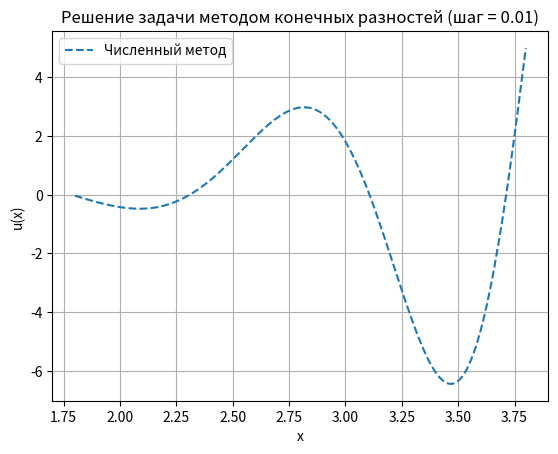

Here is the Python script that generated this plot: (Note: this script raises an exception after producing the figure.)
import numpy as np
import matplotlib.pyplot as plt
from scipy.integrate import solve_bvp

# Параметры задачи
a = 1.8
b = 3.8
epsilon = 0.01
N = 200
x = np.linspace(a, b, N)
h = epsilon

A = np.zeros(N)
B = np.zeros(N)
C = np.zeros(N)
F = np.zeros(N)

for i in range(1, N - 1):
    A[i] = 1
    B[i] = -2 + 3 * h + 8 * h ** 2 * x[i]
    C[i] = 1 - 3 * h
    F[i] = 8 * h ** 2

B[0] = -1 / h
C[0] = 1 / (4 * h)
A[0] = 1 + 3 / (4 * h)
F[0] = 2

B[-1] = 1
A[-1] = 0
C[-1] = 0
F[-1] = 5


def thomas_algorithm(A, B, C, F):
    n = len(F)
    alpha = np.zeros(n)
    beta = np.zeros(n)
    y = np.zeros(n)

    alpha[0] = -C[0] / B[0]
    beta[0] = F[0] / B[0]

    for i in range(1, n):
        denom = B[i] + A[i] * alpha[i - 1]
        alpha[i] = -C[i] / denom
        beta[i] = (F[i] - A[i] * beta[i - 1]) / denom

    y[-1] = beta[-1]
    for i in range(n - 2, -1, -1):
        y[i] = alpha[i] * y[i + 1] + beta[i]

    return y


y = thomas_algorithm(A, B, C, F)

plt.plot(x, y, label='Численный метод', linestyle='dashed')
plt.xlabel('x')
plt.ylabel('u(x)')
plt.title(f'Решение задачи методом конечных разностей (шаг = {epsilon})')
plt.grid(True)
plt.legend()
plt.savefig('../imgs/B_thomas.png')
